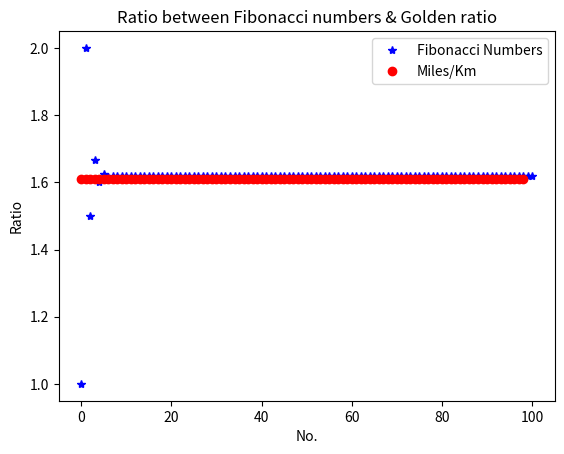

Reproduce this figure in Python.
'''
The ration between consecutive fibonacci numbers and the ratio between a distance
measured in miles and kilometers tend to be ~ 1.6 (Golden Ratio)
'''

import matplotlib.pyplot as plt

def fibo(n):
    if n == 1:
        return [1]
    if n == 2:
        return [1, 1]
    # n > 2
    a = 1
    b = 1
    # first two members of the series
    series = [a, b]
    for i in range(n):
        c = a + b
        series.append(c)
        a = b
        b = c

    return series

def plot_fibo_ratio(series):
    ratios = []
    for i in range(len(series)-1):
        ratios.append(series[i+1]/series[i])
    plt.plot(ratios, 'b*')
    plt.ylabel('Ratio')
    plt.xlabel('No.')
 
def plot_km_miles():
    kms = range(1, 100)
    miles_km = [1.6094*km/km for km in kms]
    plt.plot(miles_km, 'ro')


if __name__ == '__main__':
    # Number of fibonacci numbers
    num = 100
    series = fibo(num)
    plot_fibo_ratio(series)

    plot_km_miles()

    plt.title('Ratio between Fibonacci numbers & Golden ratio')
    plt.legend(['Fibonacci Numbers', 'Miles/Km'])
    plt.show()
